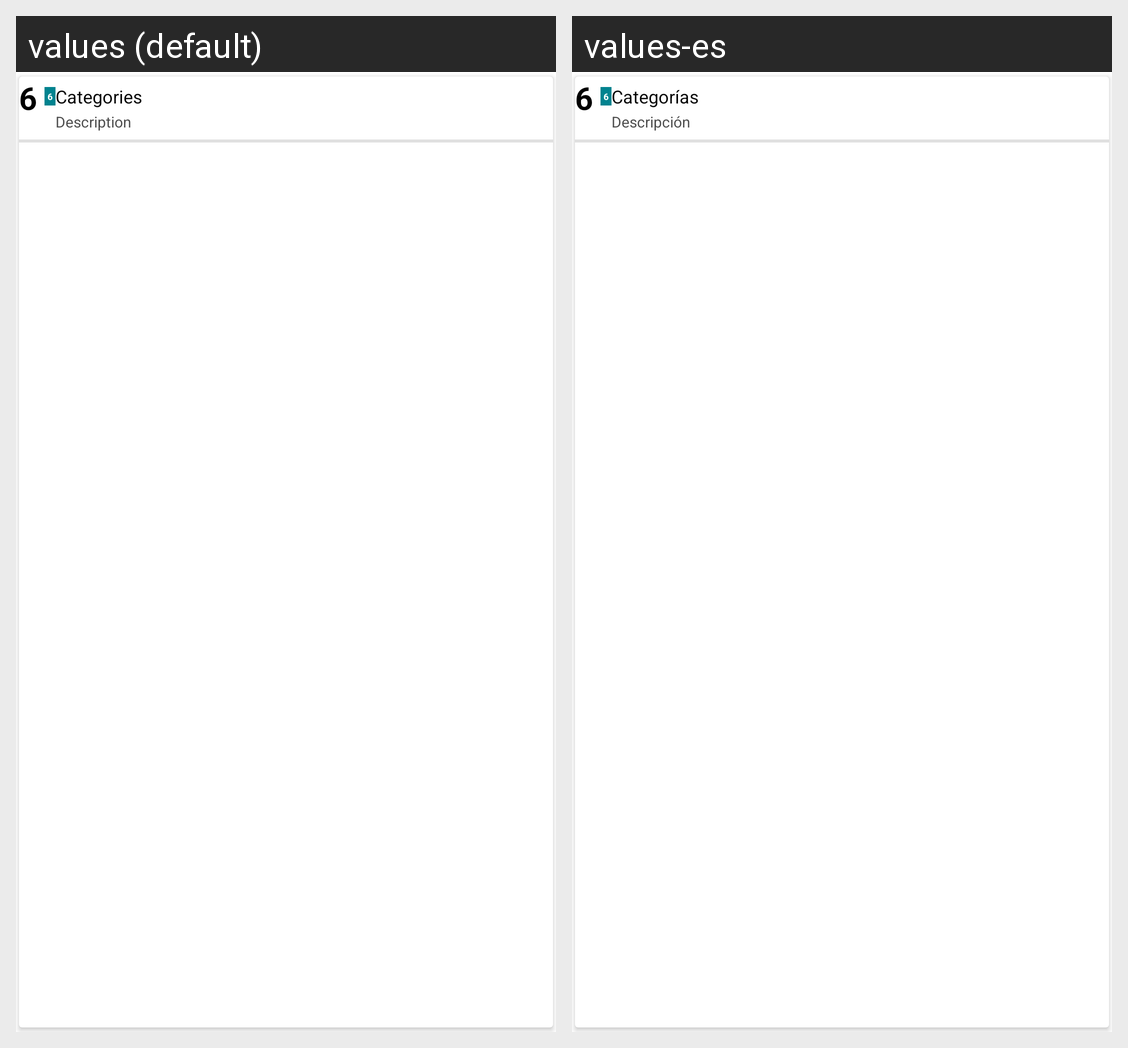

Here is an Android app screen in its default locale and in the app's own translations. Write out the translated-string differences for the strings that appear on this screen.
Android screen res/layout/layout_expense_item.xml rendered under 2 locales, left to right: values (default), values-es. Device: Nexus 5 (rendered at 1080×1920; each locale shown at half size, 540×960, under a caption strip naming it); theme AppTheme.NoActionBar.
Strings drawn on this screen, with the default value and each locale's value (text and hints the layout hard-codes, and strings that could not be matched under every locale, appear in the picture but are not listed):

six
  values: 6
  values-es: 6  [not translated; the default value is used]

categories
  values: Categories
  values-es: Categorías

description
  values: Description
  values-es: Descripción
